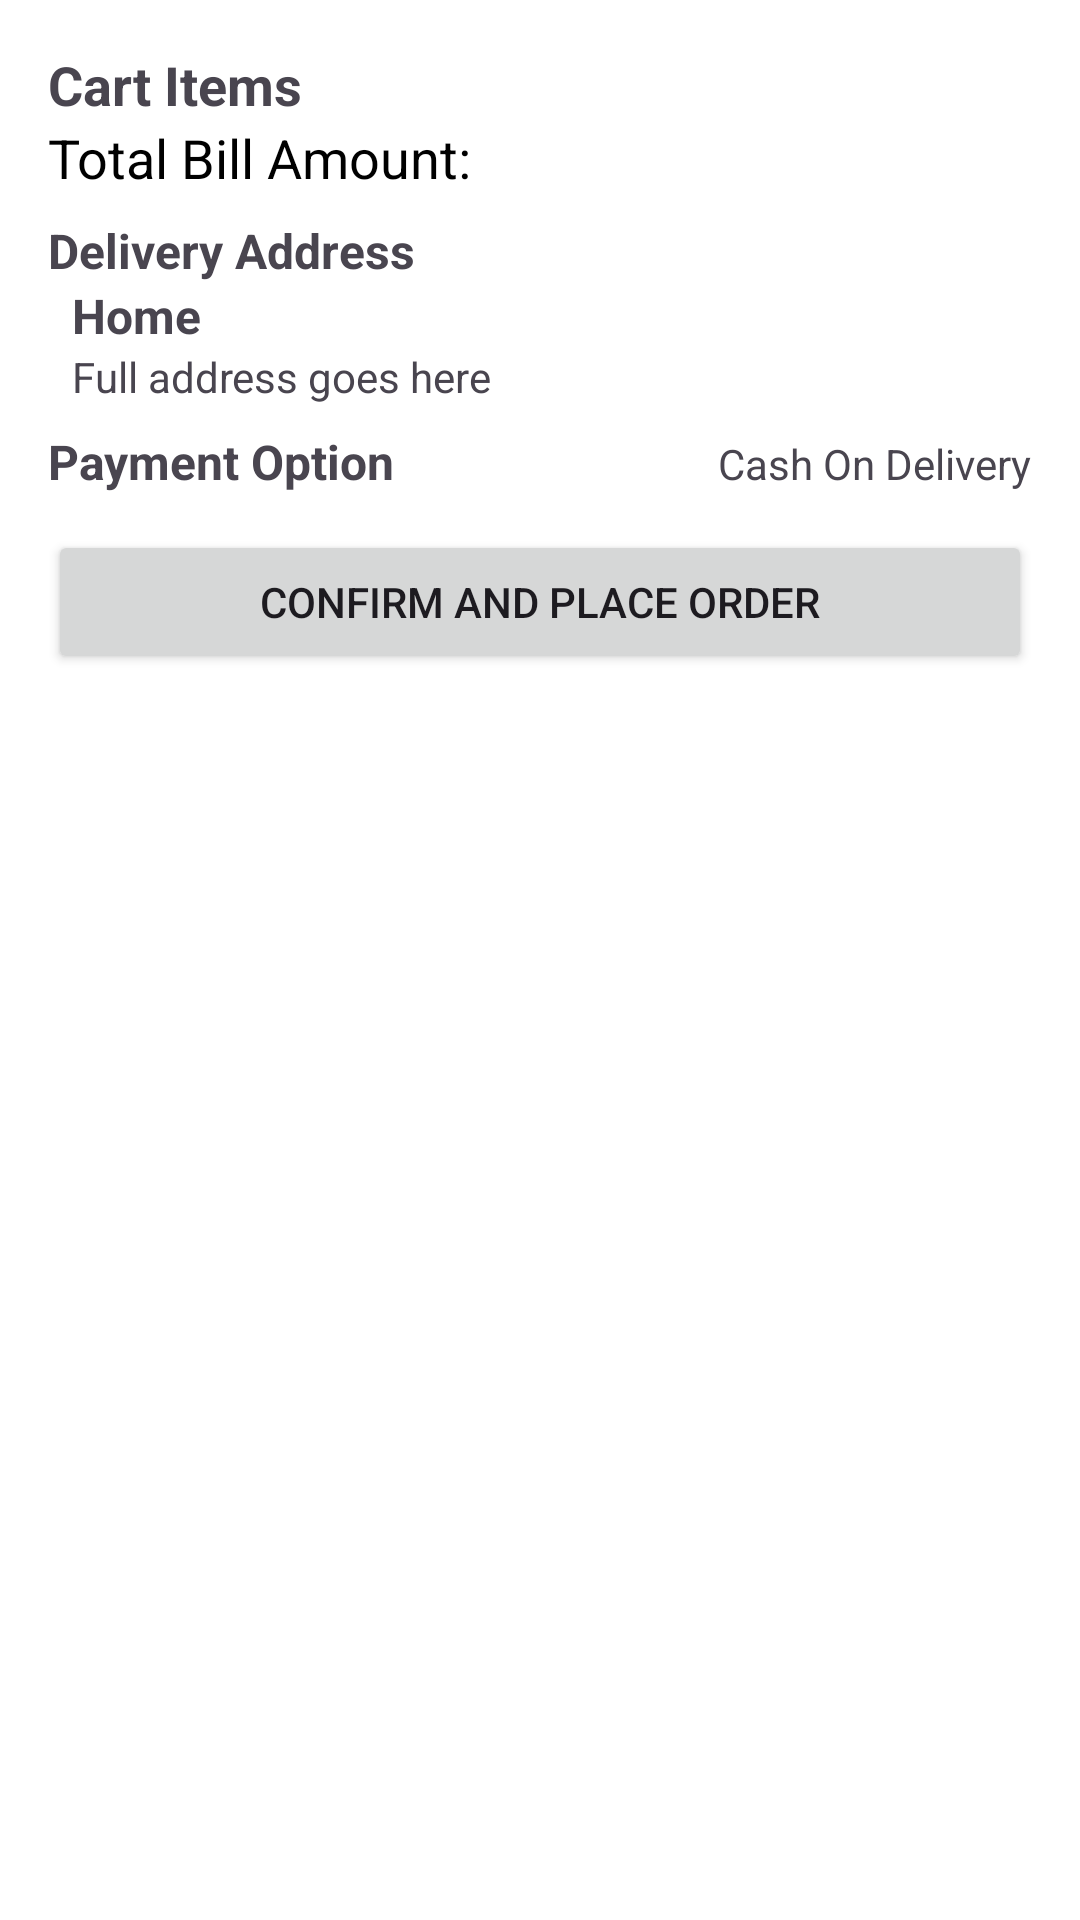

The Android layout XML behind this screen, and the referenced resources:
<!-- AndroidManifest.xml: application theme Theme.EcommerceProject -->
<!-- res/layout/fragment_summary.xml -->
<LinearLayout xmlns:android="http://schemas.android.com/apk/res/android"
    xmlns:app="http://schemas.android.com/apk/res-auto"
    android:layout_width="match_parent"
    android:layout_height="match_parent"
    xmlns:tools="http://schemas.android.com/tools"
    android:background="@color/white"
    android:orientation="vertical"
    android:padding="16dp">

    <LinearLayout
        android:visibility="gone"
        android:id="@+id/ll_OrderId"
        android:layout_width="match_parent"
        android:layout_height="wrap_content"
        android:orientation="horizontal">

        <TextView
            android:layout_width="wrap_content"
            android:layout_height="wrap_content"
            android:text="Order ID      "
            android:textSize="22dp"
            android:textStyle="bold"/>

        <TextView
            android:id="@+id/tv_OrderId"
            android:layout_width="wrap_content"
            android:layout_height="wrap_content"
            tools:text = "#3246"
            android:textSize="22dp"
            android:textStyle="bold"
            android:textColor="@color/white"/>

    </LinearLayout>

    <LinearLayout
        android:visibility="gone"
        android:id="@+id/llOrderstatus"
        android:layout_width="match_parent"
        android:layout_height="wrap_content"
        android:orientation="horizontal">

        <TextView
            android:layout_width="wrap_content"
            android:layout_height="wrap_content"
            android:text="Order status           " />

        <TextView
            android:layout_width="wrap_content"
            android:layout_height="wrap_content"
            android:text = "Confirmed"
            android:textColor="@color/white"/>

    </LinearLayout>

    <TextView
        android:id="@+id/tv_SummaryTitle"
        android:layout_width="match_parent"
        android:layout_height="wrap_content"
        android:text="Cart Items"
        android:textStyle="bold"
        android:textSize="18sp"/>

    <androidx.recyclerview.widget.RecyclerView
        android:id="@+id/rv_Summary"
        android:layout_width="match_parent"
        android:layout_height="wrap_content"
        app:layoutManager="androidx.recyclerview.widget.LinearLayoutManager"
        android:background="@android:color/white" />

    <LinearLayout
        android:layout_width="match_parent"
        android:layout_height="wrap_content"
        android:orientation="horizontal"
        >
        <TextView
            android:id="@+id/tv_bill"
            android:layout_width="wrap_content"
            android:layout_height="wrap_content"
            android:textSize="18sp"
            android:layout_weight="1"
            android:textColor="@android:color/black"
            android:text="Total Bill Amount:" />

        <TextView
            android:id="@+id/tv_TotalPriceCart"
            android:layout_width="wrap_content"
            android:layout_height="wrap_content"
            android:textSize="18sp"
            android:textStyle="bold"
            android:textColor="@color/white"
            android:text="$1983" />

    </LinearLayout>

    <TextView
        android:id="@+id/tv_deliveryaddress"
        android:layout_width="wrap_content"
        android:layout_height="wrap_content"
        android:text="Delivery Address"
        android:textStyle="bold"
        android:textSize="16sp"
        android:paddingTop="8dp" />

    <LinearLayout
        android:id="@+id/ll_deli"
        android:layout_width="match_parent"
        android:layout_height="wrap_content"
        android:orientation="vertical"
        android:paddingStart="8dp">

        <TextView
            android:id="@+id/tv_AddressTitle"
            android:layout_width="wrap_content"
            android:layout_height="wrap_content"
            android:text="Home"
            android:textSize="16sp"
            android:textStyle="bold" />

        <TextView
            android:id="@+id/tv_Address"
            android:layout_width="wrap_content"
            android:layout_height="wrap_content"
            android:text="Full address goes here"
            android:textSize="14sp" />
    </LinearLayout>

    <LinearLayout
        android:layout_width="match_parent"
        android:layout_height="wrap_content"
        android:orientation="horizontal"
        >

        <TextView
            android:id="@+id/tv_Payment"
            android:layout_width="wrap_content"
            android:layout_height="wrap_content"
            android:text="Payment Option"
            android:layout_weight="1"
            android:textStyle="bold"
            android:textSize="16sp"
            android:paddingTop="8dp" />

        <TextView
            android:id="@+id/tv_PaymentType"
            android:layout_width="wrap_content"
            android:layout_height="wrap_content"
            android:text="Cash On Delivery"
            android:textSize="14sp" />
    </LinearLayout>

    <Button
        android:id="@+id/btn_ConfirmOrder"
        android:layout_width="match_parent"
        android:layout_height="wrap_content"
        android:text="Confirm and Place Order"
        android:layout_marginTop="12dp" />
</LinearLayout>
<!-- resources referenced by this layout -->
<resources>
  <style name="Theme.EcommerceProject" parent="Base.Theme.EcommerceProject" />
  <style name="Base.Theme.EcommerceProject" parent="Theme.Material3.DayNight.NoActionBar">
          
          
      </style>
  <!-- not gathered from this repository: default colours our renderer supplied (Android Studio template values) -->
  <color name="white">#FFFFFFFF</color>
</resources>
